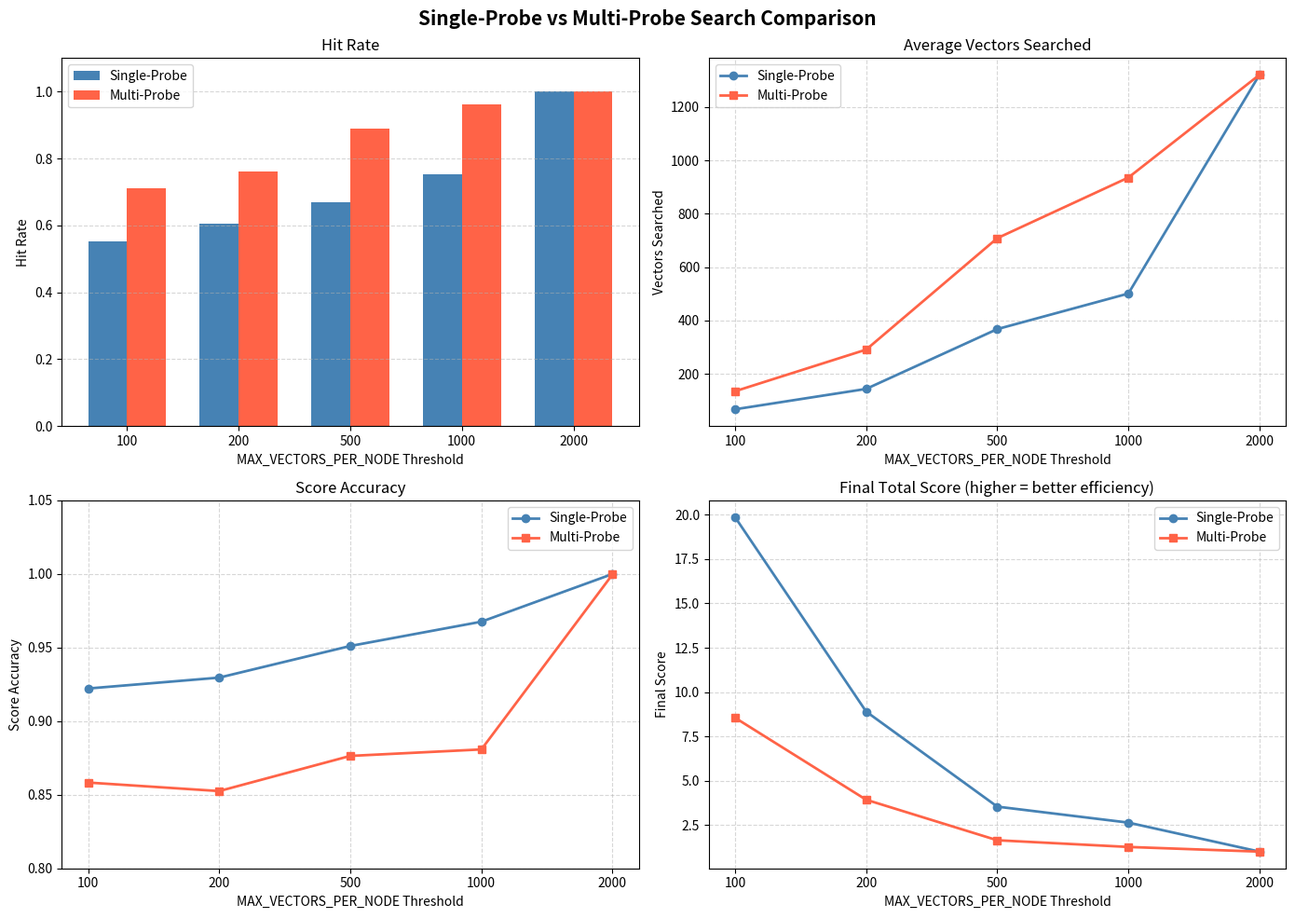

The matplotlib source for this figure:
import matplotlib.pyplot as plt
import numpy as np

thresholds = [100, 200, 500, 1000, 2000]

old_hit_rate      = [0.5513, 0.6038, 0.6693, 0.7538, 1.0000]
old_vectors       = [66.82,  143.29, 367.52, 500.86, 1321.00]
old_score_acc     = [0.9222, 0.9296, 0.9511, 0.9676, 1.0000]
old_final_score   = [19.8676, 8.8994, 3.5376, 2.6364, 1.0000]

new_hit_rate      = [0.7120, 0.7608, 0.8885, 0.9613, 1.0000]
new_vectors       = [134.57, 290.55, 708.45, 935.72, 1321.00]
new_score_acc     = [0.8583, 0.8525, 0.8764, 0.8808, 0.9997]
new_final_score   = [8.5501, 3.9263, 1.6413, 1.2629, 0.9997]

x = np.arange(len(thresholds))
width = 0.35
labels = [str(t) for t in thresholds]

fig, axes = plt.subplots(2, 2, figsize=(14, 10))
fig.suptitle("Single-Probe vs Multi-Probe Search Comparison", fontsize=15, fontweight='bold')

# 1. Hit Rate
ax = axes[0, 0]
ax.bar(x - width/2, old_hit_rate, width, label='Single-Probe', color='steelblue')
ax.bar(x + width/2, new_hit_rate, width, label='Multi-Probe',  color='tomato')
ax.set_title('Hit Rate')
ax.set_xticks(x); ax.set_xticklabels(labels)
ax.set_xlabel('MAX_VECTORS_PER_NODE Threshold')
ax.set_ylabel('Hit Rate')
ax.set_ylim(0, 1.1)
ax.legend()
ax.grid(axis='y', linestyle='--', alpha=0.5)

# 2. Avg Vectors Searched
ax = axes[0, 1]
ax.plot(labels, old_vectors, 'o-', color='steelblue', label='Single-Probe', linewidth=2)
ax.plot(labels, new_vectors, 's-', color='tomato',    label='Multi-Probe',  linewidth=2)
ax.set_title('Average Vectors Searched')
ax.set_xlabel('MAX_VECTORS_PER_NODE Threshold')
ax.set_ylabel('Vectors Searched')
ax.legend()
ax.grid(linestyle='--', alpha=0.5)

# 3. Score Accuracy
ax = axes[1, 0]
ax.plot(labels, old_score_acc, 'o-', color='steelblue', label='Single-Probe', linewidth=2)
ax.plot(labels, new_score_acc, 's-', color='tomato',    label='Multi-Probe',  linewidth=2)
ax.set_title('Score Accuracy')
ax.set_xlabel('MAX_VECTORS_PER_NODE Threshold')
ax.set_ylabel('Score Accuracy')
ax.set_ylim(0.8, 1.05)
ax.legend()
ax.grid(linestyle='--', alpha=0.5)

# 4. Final Score
ax = axes[1, 1]
ax.plot(labels, old_final_score, 'o-', color='steelblue', label='Single-Probe', linewidth=2)
ax.plot(labels, new_final_score, 's-', color='tomato',    label='Multi-Probe',  linewidth=2)
ax.set_title('Final Total Score (higher = better efficiency)')
ax.set_xlabel('MAX_VECTORS_PER_NODE Threshold')
ax.set_ylabel('Final Score')
ax.legend()
ax.grid(linestyle='--', alpha=0.5)

plt.tight_layout()
plt.savefig('./probe_comparison.png', dpi=150, bbox_inches='tight')
print("Saved to probe_comparison.png")
